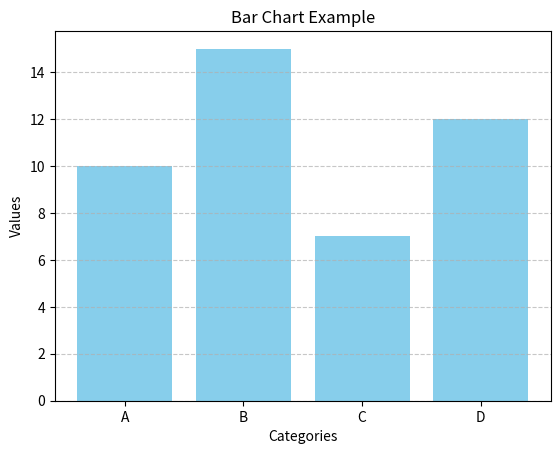

Generate this figure with matplotlib:
import matplotlib.pyplot as plt

# Already provided data
categories = ['A', 'B', 'C', 'D']
values = [10, 15, 7, 12]

# Create bar chart
plt.bar(categories, values, color='skyblue')

plt.xlabel("Categories")
plt.ylabel("Values")
plt.title("Bar Chart Example")
plt.grid(axis='y', linestyle='--', alpha=0.7)

plt.show()
